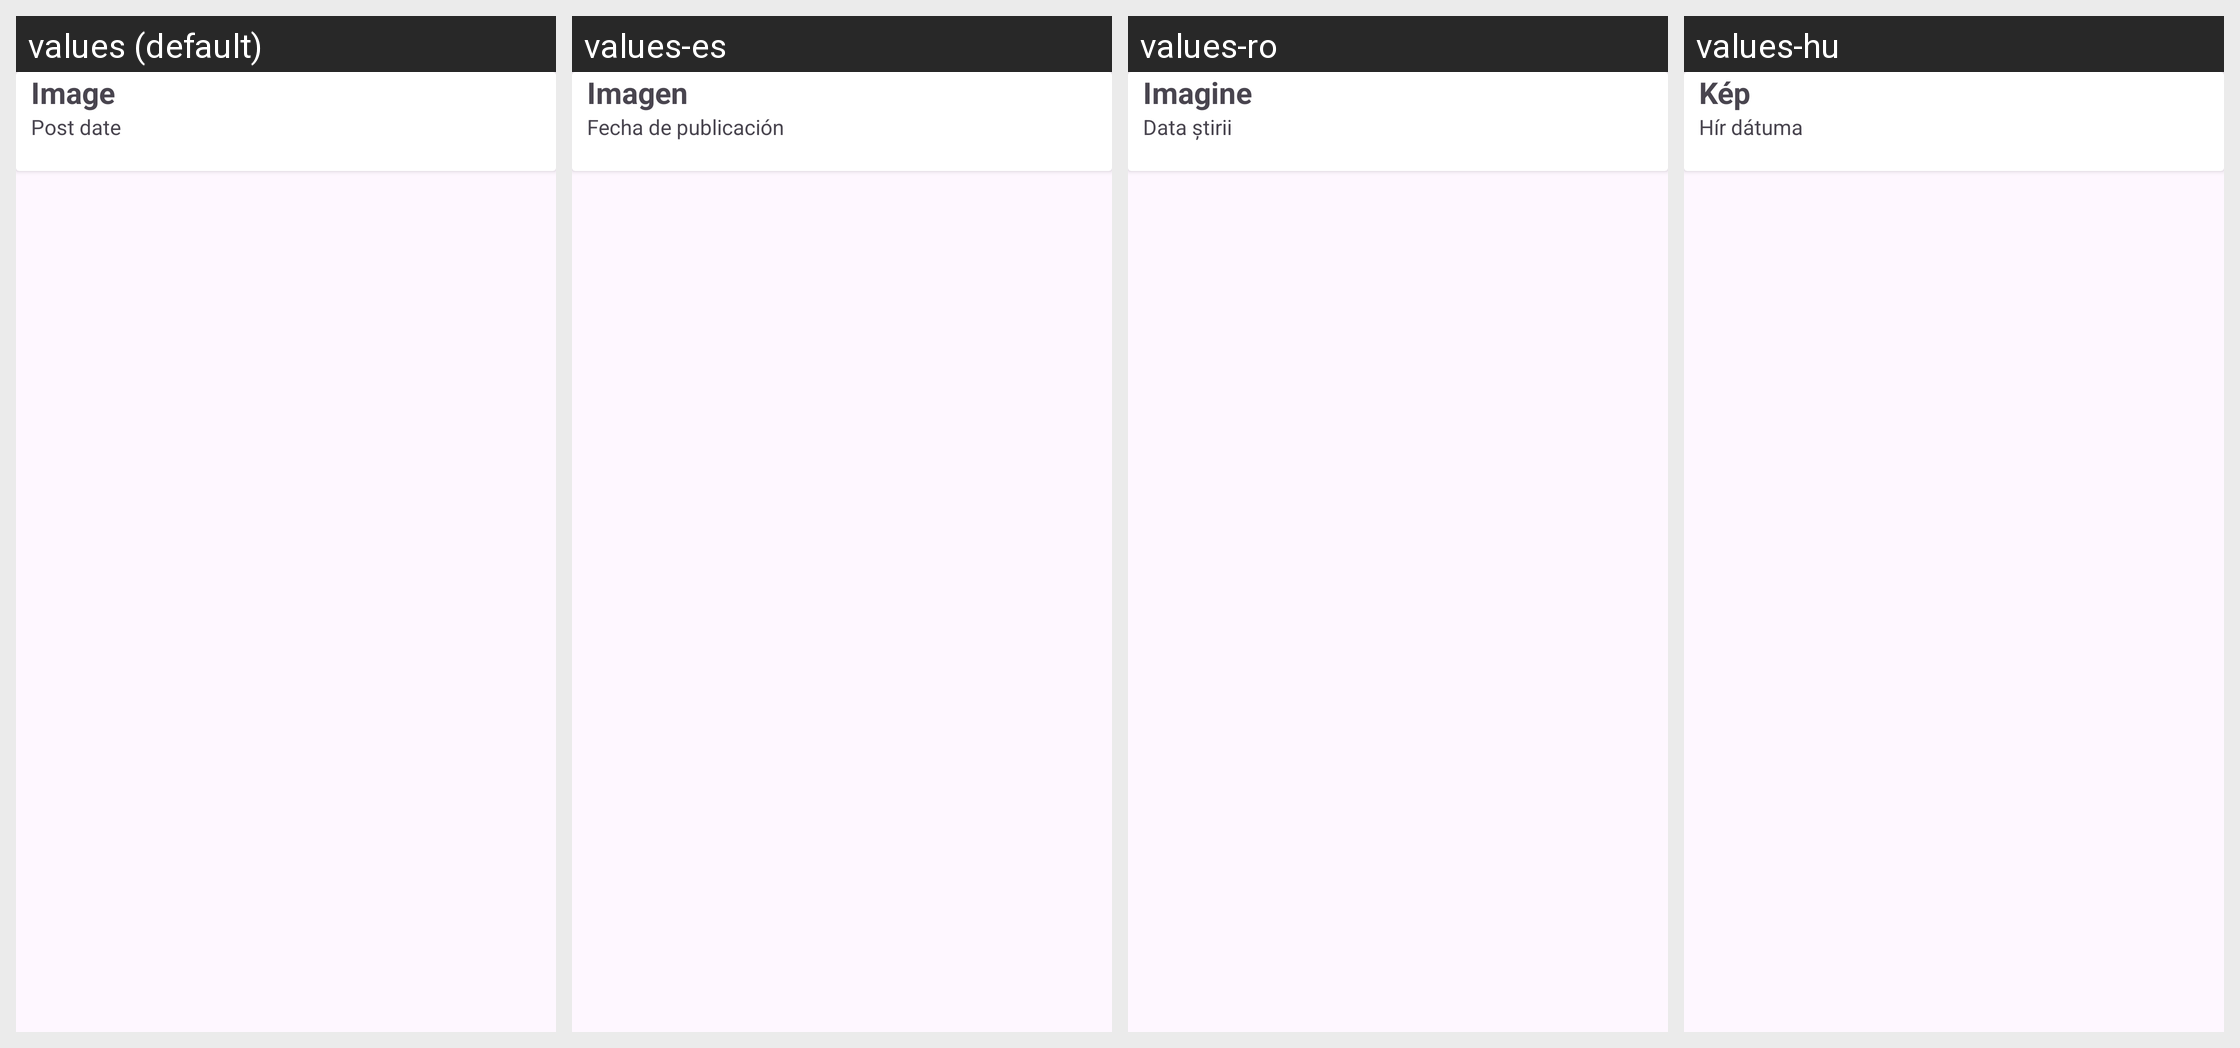

The Android screen above is rendered under several locales of the same app. Produce the string resources it draws, with the default and per-locale values.
Android screen res/layout/blog_list_item.xml rendered under 4 locales, left to right: values (default), values-es, values-ro, values-hu. Device: Nexus 5 (rendered at 1080×1920; each locale shown at half size, 540×960, under a caption strip naming it); theme Theme.AppFond.
Other locales in the repository, not shown: values-da, values-de, values-el, values-en, values-fi, values-fr, values-it, values-ja, values-ko, values-nb, values-nl, values-pl, values-pt, values-ru, values-sv, values-tr, values-zh.
Strings drawn on this screen, with the default value and each locale's value (text and hints the layout hard-codes, and strings that could not be matched under every locale, appear in the picture but are not listed):

textview_Postitem
  values: Image
  values-es: Imagen
  values-ro: Imagine
  values-hu: Kép

post_date_item
  values: Post date
  values-es: Fecha de publicación
  values-ro: Data știrii
  values-hu: Hír dátuma
